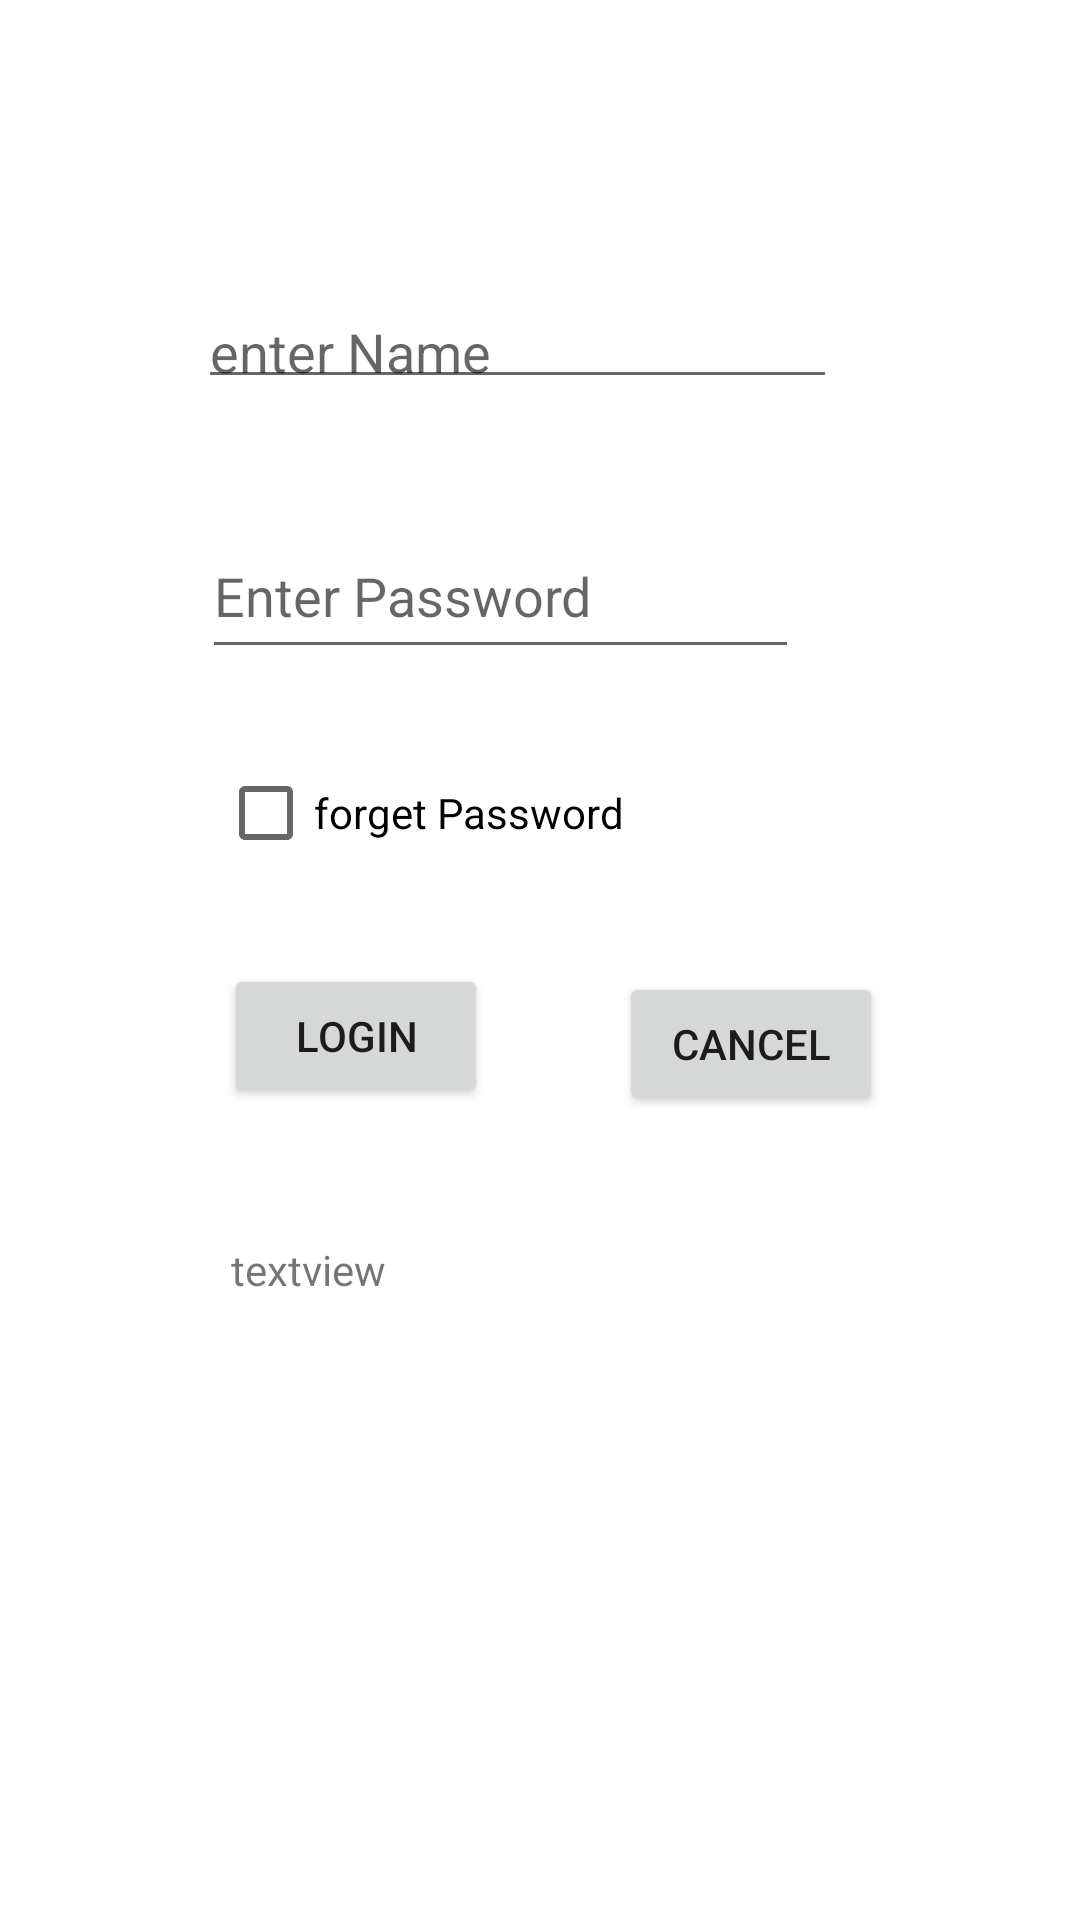

Android layout source for this screen:
<!-- AndroidManifest.xml: application theme Theme.LNTApp2 -->
<!-- res/layout/activity_main.xml -->
<?xml version="1.0" encoding="utf-8"?>
<androidx.constraintlayout.widget.ConstraintLayout xmlns:android="http://schemas.android.com/apk/res/android"
    xmlns:app="http://schemas.android.com/apk/res-auto"
    xmlns:tools="http://schemas.android.com/tools"
    android:layout_width="match_parent"
    android:layout_height="match_parent"
    tools:context=".MainActivity">

    <EditText
        android:id="@+id/editTextTextPersonName"
        android:layout_width="213dp"
        android:layout_height="38dp"
        android:ems="10"
        android:hint="enter Name"
        android:inputType="textPersonName"
        app:layout_constraintBottom_toBottomOf="parent"
        app:layout_constraintEnd_toEndOf="parent"
        app:layout_constraintHorizontal_bias="0.449"
        app:layout_constraintStart_toStartOf="parent"
        app:layout_constraintTop_toTopOf="parent"
        app:layout_constraintVertical_bias="0.158"
        tools:ignore="MissingConstraints" />

    <EditText
        android:id="@+id/editTextTextPassword"
        android:layout_width="199dp"
        android:layout_height="52dp"
        android:ems="10"
        android:hint="Enter Password"
        android:inputType="textPassword"
        app:layout_constraintBottom_toBottomOf="parent"
        app:layout_constraintEnd_toEndOf="parent"
        app:layout_constraintHorizontal_bias="0.419"
        app:layout_constraintStart_toStartOf="parent"
        app:layout_constraintTop_toTopOf="parent"
        app:layout_constraintVertical_bias="0.291"
        tools:ignore="MissingConstraints" />

    <Button
        android:id="@+id/button"
        android:layout_width="wrap_content"
        android:layout_height="wrap_content"
        android:text="Login"
        android:onClick="clickHandler"
        app:layout_constraintBottom_toBottomOf="parent"
        app:layout_constraintEnd_toEndOf="parent"
        app:layout_constraintHorizontal_bias="0.275"
        app:layout_constraintStart_toStartOf="parent"
        app:layout_constraintTop_toTopOf="parent"
        app:layout_constraintVertical_bias="0.543"
        tools:ignore="MissingConstraints" />

    <CheckBox
        android:id="@+id/checkBox"
        android:layout_width="wrap_content"
        android:layout_height="wrap_content"
        android:text="forget Password"
        app:layout_constraintBottom_toBottomOf="parent"
        app:layout_constraintEnd_toEndOf="parent"
        app:layout_constraintHorizontal_bias="0.323"
        app:layout_constraintStart_toStartOf="parent"
        app:layout_constraintTop_toTopOf="parent"
        app:layout_constraintVertical_bias="0.417"
        tools:ignore="MissingConstraints" />

    <Button
        android:id="@+id/button2"
        android:layout_width="wrap_content"
        android:layout_height="wrap_content"
        android:layout_marginTop="38dp"
        android:text="Cancel"
        android:onClick="clickHandler"
        app:layout_constraintBottom_toBottomOf="parent"
        app:layout_constraintEnd_toEndOf="parent"
        app:layout_constraintHorizontal_bias="0.758"
        app:layout_constraintStart_toStartOf="parent"
        app:layout_constraintTop_toTopOf="parent"
        app:layout_constraintVertical_bias="0.516"
        tools:ignore="MissingConstraints" />

    <TextView
        android:id="@+id/textViews"
        android:layout_width="70dp"
        android:layout_height="20dp"
        android:text="@string/textviews"
        app:layout_constraintBottom_toBottomOf="parent"
        app:layout_constraintEnd_toEndOf="parent"
        app:layout_constraintHorizontal_bias="0.266"
        app:layout_constraintStart_toStartOf="parent"
        app:layout_constraintTop_toTopOf="parent"
        app:layout_constraintVertical_bias="0.667"
        tools:ignore="MissingConstraints" />
</androidx.constraintlayout.widget.ConstraintLayout>
<!-- resources referenced by this layout -->
<resources>
  <string name="textviews">textview</string>
  <style name="Theme.LNTApp2" parent="Theme.MaterialComponents.DayNight.DarkActionBar">
          
          <item name="colorPrimary">@color/purple_500</item>
          <item name="colorPrimaryVariant">@color/purple_700</item>
          <item name="colorOnPrimary">@color/white</item>
          
          <item name="colorSecondary">@color/teal_200</item>
          <item name="colorSecondaryVariant">@color/teal_700</item>
          <item name="colorOnSecondary">@color/black</item>
          
          <item name="android:statusBarColor" tools:targetApi="l">?attr/colorPrimaryVariant</item>
          
      </style>
  <!-- not gathered from this repository: default colours our renderer supplied (Android Studio template values) -->
  <color name="purple_500">#FF6200EE</color>
  <color name="purple_700">#FF3700B3</color>
  <color name="teal_200">#FF03DAC5</color>
  <color name="teal_700">#FF018786</color>
  <color name="black">#FF000000</color>
  <color name="white">#FFFFFFFF</color>
</resources>
